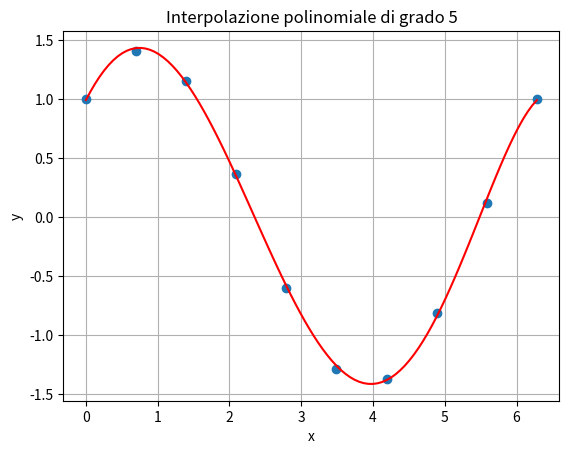

This figure's Python source:
"""1 Problema minimi quadrati
Data una matrice A di dimensioni m×n con m ≥ ned un vettore y di m componenti, il problema dei minimi
quadrati `e il seguente:
    α∗ = argmin||Aα − y||2
            α            2
Questo problema di minimo pu`o essere risolto in due modi:
• Metodo delle equazioni normali. se A ha rango massimo il problema di minimo pu`o essere riscritto
in maniera equivalente come segue:
    A.T Aα = A.Ty
Questo sistema si pu`o risolvere utilizzando la fattorizzazione LU o di Cholesky (dato che la matrice
AT A `e simmetrica).
• SVD. se A non ha rango massimo il problema `e sottodeterminato quindi avere pi`u di una soluzione.
In questo casoi si considera la decomposizione SVD della matrice A = USV.T dove U ∈ Rm×m e V.T ∈ R
n×n matrici ortogonali e S ∈ Rm×n diagonale. e da questa decomposizione si pu`o calcolare
esplicitemente la soluzione di minima norma del problema di minimi quadrati come segue:
        r
    α = { (ui.Ty)vi/si
       i=0
Exercise 1.1. Assegnata una matrice A di numeri casuali di dimensione m × n con m > n, generata
utilizzando la funzione np.random.rand, scegliere un vettore α (per esempio con elementi costanti) come
soluzione per creare un problema test e calcolare il termine noto y = Aα.
Definito quindi il problema di minimi quadrati con la matrice A ed il termine noto y calcolato:
• Calcolare la soluzione del problema risolvendo le equazioni normali mediante la fattorizzazione LU e
Cholesky.
• Calcolare la soluzione del problema usando la SVD della matrice A.
• Calcolare l’errore relativo delle soluzioni trovate, rispetto al vettore α, soluzione esatta, utilizzata per
generare il problema test.
    """
import numpy as np
import matplotlib.pyplot as plt
import scipy.linalg
from scipy.linalg import lu_factor as LUdec 

m = 100
n = 10

A = np.random.rand(m,n)
alpha_test = np.ones(n)
y = A @ alpha_test

print('alpha test', alpha_test)

ATA = A.T@A
ATy = A.T@y

lu, piv = LUdec(ATA)
alpha_LU = scipy.linalg.lu_solve((lu,piv), ATy)

print('alpha LU', alpha_LU)

L = scipy.linalg.cholesky(ATA)
x = scipy.linalg.solve_triangular(np.transpose(L), ATy, lower=True)
alpha_chol = scipy.linalg.solve_triangular(L, x, lower=False)

print('alpha chol', alpha_chol)

U, s, Vh = scipy.linalg.svd(A)

print('Shape of U:', U.shape)
print('Shape of s:', s.shape)
print('Shape of V:', Vh.T.shape)

alpha_svd = np.zeros(s.shape)

for i in range(n):
  ui = U[:, i]
  vi = Vh[i, :]
  alpha_svd = alpha_svd + (np.dot(ui,y) * vi) / s[i] #np.dot prod scalare due vettori ~ @

print('alpha SVD', alpha_svd)

"""2 Approssimazione di un set di dati tramite Minimi Quadrati
              m
Sia {(xi, yi)}i=0 un set di dati, che devono essere approssimati da un polinomio di grado n ∈ N fissato.
    p(x) = α0 + α1x + · · · + αnx^n
Per calcolare i coefficienti del polinomio si deve risolvere un problema di minimi quadrati in cui la matrice
A `e definita come segue:
    A = 1 x0 x0^2 ... x0^n
        1 x1 x1^2 ... x1^n
        .
        .
        .
        1 xm xm^2 ... xm^n
Mentre il termine noto `e:
    y =    y0
            .
            .
            .
            ym
Exercise 2.1. Date le seguenti funzioni:
• f(x) = exp(x/2) x ∈ [−1, 1]
• f(x) = 1
1+25∗x2 x ∈ [−1, 1]
• f(x) = sin(x) + cos(x) x ∈ [0, 2π]
Si eseguano le seguenti richieste per ciascuna delle funzioni date:
1. Calcolare m = 10 coppie di punti (xi, f(xi))
2. Per n fissato calcolare una soluzione del problema di minimi quadrati, descritto sopra, utilizzando un
metodo a scelta tra quelli utilizzati nell’esercizio precedente.
3. Per ciascun valore di n ∈ {1, 2, 3, 5, 7}, creare una figura con il grafico della funzione esatta f(x) insieme
a quello del polinomio di approssimazione p(x), evidenziando gli m punti noti.
4. Per ciascun valore di n ∈ {1, 2, 3, 5, 7}, calcolare e stampare il valore del residuo in norma 2 commesso
nei punti xi.
"""
case = 2
m = 10
m_plot = 100

# Grado polinomio approssimante
n = 5

if case==0:
    x = np.linspace(-1,1,m)
    y = np.exp(x/2)
elif case==1:
    x = np.linspace(-1,1,m)
    y = 1/(1+25*(x**2))
elif case==2:
    x = np.linspace(0,2*np.pi,m)
    y = np.sin(x)+np.cos(x)


A = np.zeros((m,n+1))

for i in range(n+1):
  A[:, i] = x**i
  
U, s, Vh = scipy.linalg.svd(A)


alpha_svd = np.zeros(n+1)

for i in range(n+1):
  ui = U[:, i]
  vi = Vh[i, :]

  alpha_svd = alpha_svd + (np.dot(ui,y) * vi)/s[i]

print(alpha_svd)

x_plot = np.linspace(x[0], x[-1], m_plot)
A_plot = np.zeros((m_plot, n+1))

for i in range(n+1):
  A_plot[:, i] = x_plot**i

y_interpolation = A_plot@alpha_svd #alpha_svd = c

plt.plot(x, y, 'o') #x  parte di dati da approx
plt.plot(x_plot, y_interpolation, 'r') #x_plot  vettore(ascissa) che  si necessta x rappresentare dati sul plot
plt.xlabel('x')
plt.ylabel('y')
plt.title(f'Interpolazione polinomiale di grado {n}')
plt.grid()
plt.show()


res = np.linalg.norm(y - A@alpha_svd)
print('Residual: ', res)